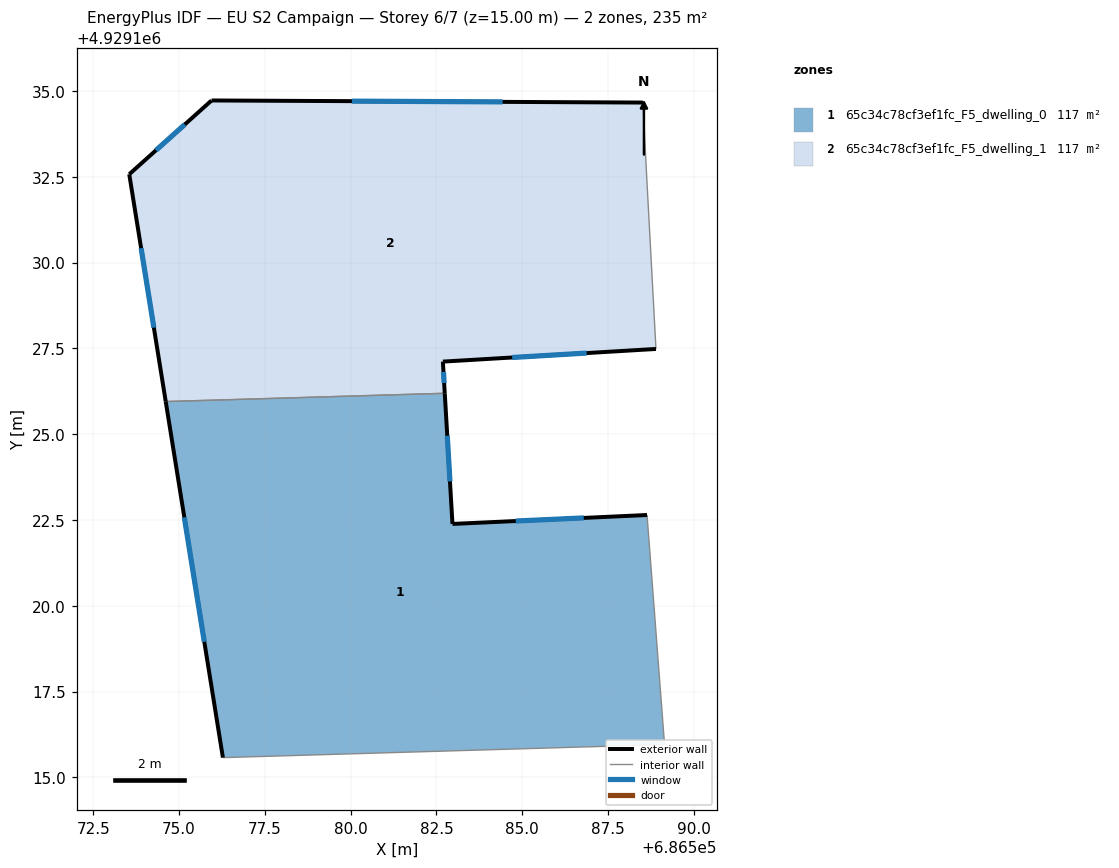
=== STOREY PLAN SPEC (per zone: floor XY polygon, exterior-wall plan segments, windows/doors) ===
zone 1: 65c34c78cf3ef1fc_F5_dwelling_0  (117.5 m²)
  floor: (686589.15, 4929115.96) (686588.64, 4929122.64) (686582.97, 4929122.38) (686582.74, 4929126.19) (686574.61, 4929125.95) (686576.28, 4929115.58)
  exterior wall: (686582.97, 4929122.38) – (686588.64, 4929122.64)  [5.7 m]
    window: (686584.81, 4929122.47) – (686586.79, 4929122.56)  [2.1 m²]
  exterior wall: (686576.28, 4929115.58) – (686574.61, 4929125.95)  [10.5 m]
    window: (686575.73, 4929118.95) – (686575.15, 4929122.58)  [3.9 m²]
  exterior wall: (686582.74, 4929126.19) – (686582.97, 4929122.38)  [3.8 m]
    window: (686582.81, 4929124.95) – (686582.89, 4929123.62)  [1.4 m²]
  interior walls: 3
zone 2: 65c34c78cf3ef1fc_F5_dwelling_1  (117.5 m²)
  floor: (686588.90, 4929127.48) (686588.63, 4929132.49) (686588.52, 4929134.66) (686575.95, 4929134.72) (686573.55, 4929132.58) (686574.61, 4929125.95) (686582.74, 4929126.19) (686582.69, 4929127.12)
  exterior wall: (686588.90, 4929127.48) – (686582.69, 4929127.12)  [6.2 m]
    window: (686586.88, 4929127.36) – (686584.71, 4929127.24)  [2.3 m²]
  exterior wall: (686582.69, 4929127.12) – (686582.74, 4929126.19)  [0.9 m]
    window: (686582.70, 4929126.81) – (686582.72, 4929126.49)  [0.3 m²]
  exterior wall: (686574.61, 4929125.95) – (686573.55, 4929132.58)  [6.7 m]
    window: (686574.26, 4929128.11) – (686573.89, 4929130.42)  [2.5 m²]
  exterior wall: (686573.55, 4929132.58) – (686575.95, 4929134.72)  [3.2 m]
    window: (686574.33, 4929133.27) – (686575.17, 4929134.03)  [1.2 m²]
  exterior wall: (686575.95, 4929134.72) – (686588.52, 4929134.66)  [12.6 m]
    window: (686580.03, 4929134.71) – (686584.43, 4929134.68)  [4.6 m²]
  interior walls: 3

=== DERIVED (storey summary) ===
Building: EU S2 Campaign
Storey: 6 of 7  (floor level z = 15.00 m)
Storey gross floor area: 234.9 m²
Zones on this storey: 2
  - 65c34c78cf3ef1fc_F5_dwelling_0: floor 117.5 m²; exterior wall 20.0 m (60.0 m²); 3 window(s) 7.3 m²; WWR 12.2%
  - 65c34c78cf3ef1fc_F5_dwelling_1: floor 117.5 m²; exterior wall 29.6 m (88.9 m²); 5 window(s) 10.9 m²; WWR 12.2%
Zone adjacency (shared interzone walls):
  - 65c34c78cf3ef1fc_F5_dwelling_0 ↔ 65c34c78cf3ef1fc_F5_dwelling_1